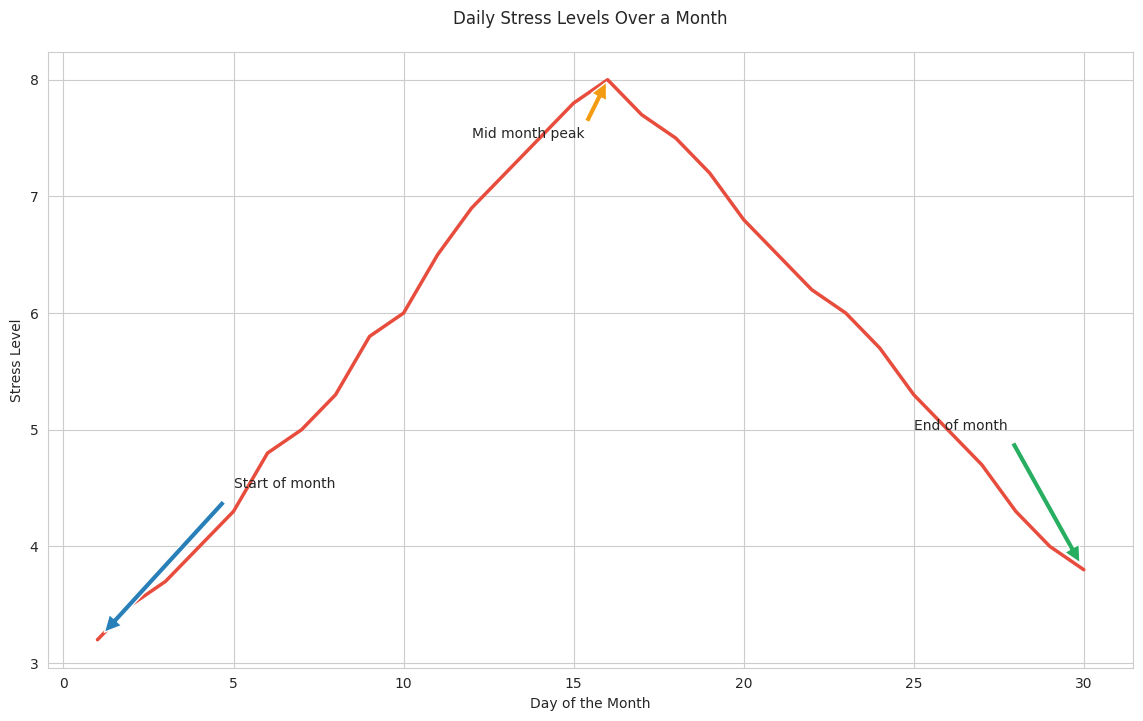

Generate this figure with matplotlib:

import seaborn as sns
import pandas as pd
import matplotlib.pyplot as plt

# Data based on the new topic
data = {
    'Day': [1, 2, 3, 4, 5, 6, 7, 8, 9, 10, 11, 12, 13, 14, 15, 16, 17, 18, 19, 20, 
            21, 22, 23, 24, 25, 26, 27, 28, 29, 30],
    'Stress_Level': [3.2, 3.5, 3.7, 4.0, 4.3, 4.8, 5.0, 5.3, 5.8, 6.0, 
                     6.5, 6.9, 7.2, 7.5, 7.8, 8.0, 7.7, 7.5, 7.2, 6.8, 
                     6.5, 6.2, 6.0, 5.7, 5.3, 5.0, 4.7, 4.3, 4.0, 3.8]
}

df = pd.DataFrame(data)

# Set the aesthetic style of the plots
sns.set_style("whitegrid")

# Create the line chart
plt.figure(figsize=(14, 8))
line_plot = sns.lineplot(x='Day', 
                         y='Stress_Level', 
                         data=df, 
                         color='#e74c3c', 
                         linewidth=2.5)

# Annotating specific points
plt.annotate('Start of month', xy=(1, 3.2), xytext=(5, 4.5),
             arrowprops=dict(facecolor='#2980b9', shrink=0.05))
plt.annotate('Mid month peak', xy=(16, 8.0), xytext=(12, 7.5),
             arrowprops=dict(facecolor='#f39c12', shrink=0.05))
plt.annotate('End of month', xy=(30, 3.8), xytext=(25, 5.0),
             arrowprops=dict(facecolor='#27ae60', shrink=0.05))

# Setting chart title and labels
plt.title('Daily Stress Levels Over a Month', pad=20)
plt.xlabel('Day of the Month')
plt.ylabel('Stress Level')

# Show the final plot
plt.show()